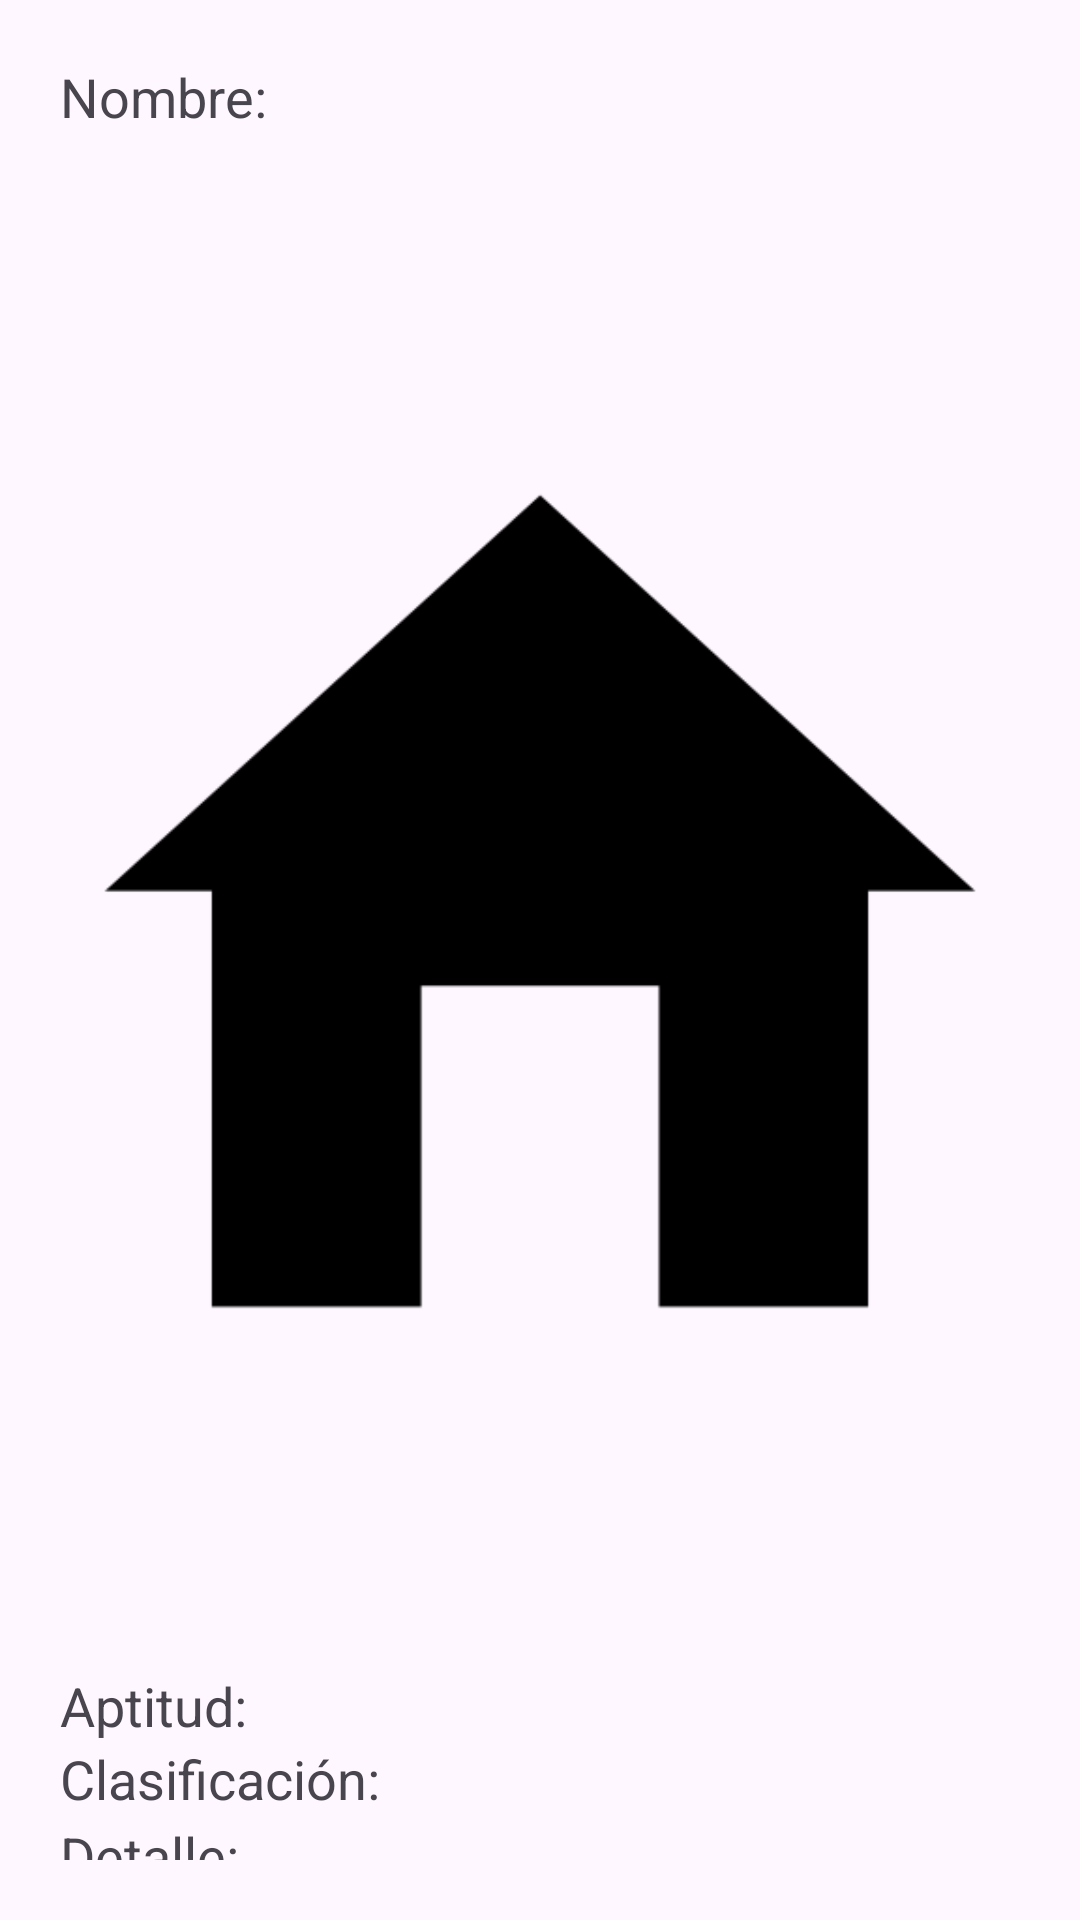

The Android layout XML behind this screen, and the referenced resources:
<!-- AndroidManifest.xml: application theme Theme.ProyectoMovil -->
<!-- res/layout/activity_material_detail.xml -->
<?xml version="1.0" encoding="utf-8"?>
<androidx.constraintlayout.widget.ConstraintLayout xmlns:android="http://schemas.android.com/apk/res/android"
    xmlns:app="http://schemas.android.com/apk/res-auto"
    xmlns:tools="http://schemas.android.com/tools"
    android:id="@+id/main"
    android:layout_width="match_parent"
    android:layout_height="match_parent"
    tools:context=".ui.materials.MaterialDetailActivity">

    <LinearLayout
        android:layout_width="match_parent"
        android:layout_height="match_parent"
        android:orientation="vertical"
        android:padding="20dp">

        <TextView
            android:id="@+id/txtName"
            android:layout_width="wrap_content"
            android:layout_height="wrap_content"
            android:text="Nombre:"
            android:textSize="18sp"/>

        <ImageView
            android:id="@+id/imgImagen"
            android:layout_width="match_parent"
            android:layout_height="wrap_content"
            app:srcCompat="@drawable/home" />

        <LinearLayout
            android:layout_width="match_parent"
            android:layout_height="50dp"
            android:orientation="vertical">

            <TextView
                android:id="@+id/txtAptitud"
                android:layout_width="wrap_content"
                android:layout_height="wrap_content"
                android:text="Aptitud:"
                android:textSize="18sp" />

            <TextView
                android:id="@+id/txtClasif"
                android:layout_width="wrap_content"
                android:layout_height="wrap_content"
                android:text="Clasificación:"
                android:textSize="18sp" />
        </LinearLayout>

        <TextView
            android:id="@+id/txtAdvice"
            android:layout_width="wrap_content"
            android:layout_height="wrap_content"
            android:text="Detalle:"
            android:textSize="18sp"/>

    </LinearLayout>


</androidx.constraintlayout.widget.ConstraintLayout>
<!-- resources referenced by this layout -->
<resources>
  <!-- drawable home: png bitmap (drawable, 5502 bytes) -->
  <style name="Theme.ProyectoMovil" parent="Base.Theme.ProyectoMovil" />
  <style name="Base.Theme.ProyectoMovil" parent="Theme.Material3.DayNight.NoActionBar" />
</resources>
